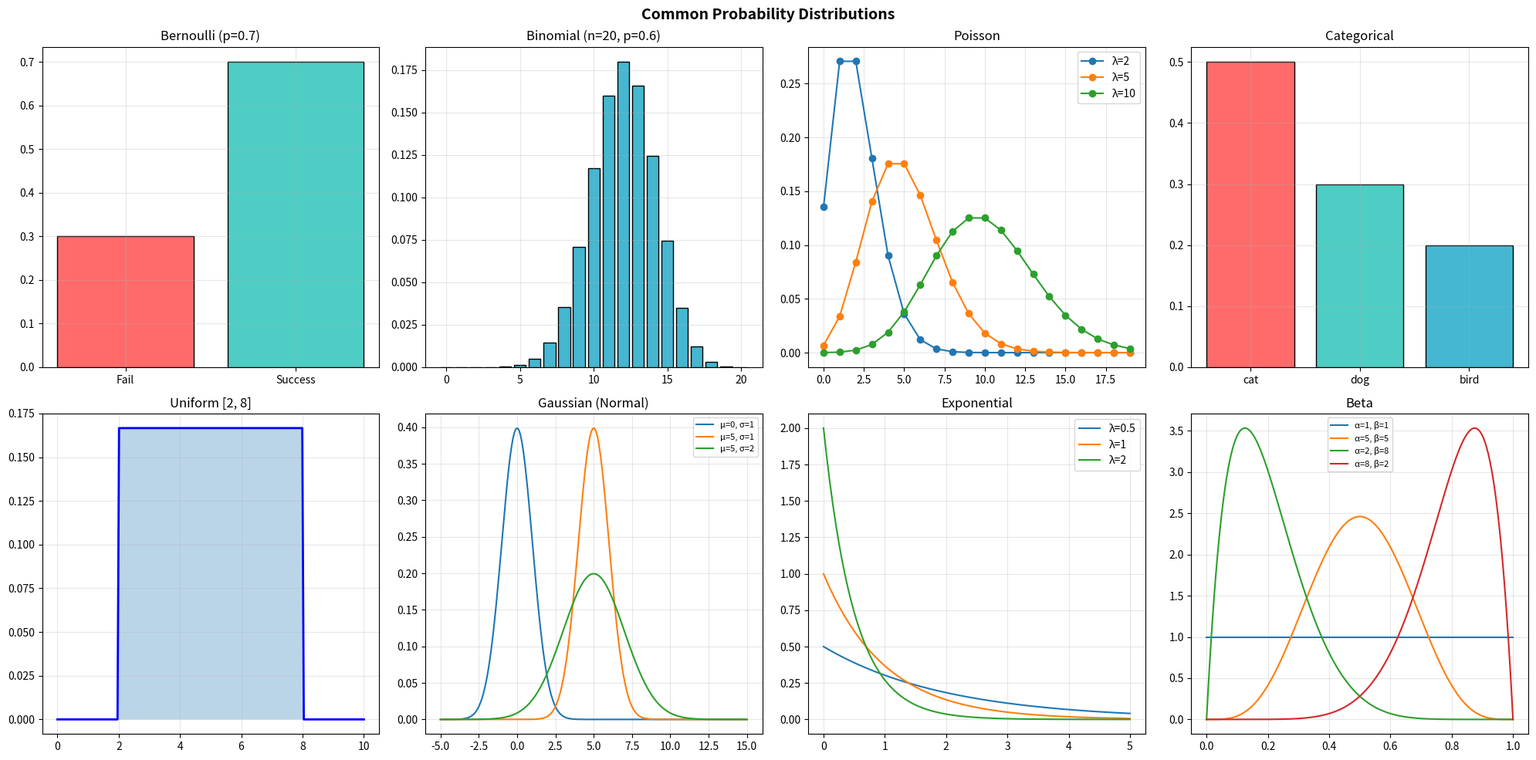

The script that saved this image: (Note: this script raises an exception after producing the figure.)
"""
=============================================================================
PART 2: RANDOM VARIABLES & PROBABILITY DISTRIBUTIONS
=============================================================================

Every ML model either assumes a distribution or learns one.
Understanding distributions is how you pick the right model and loss function.

Topics covered:
  2.1 Discrete Distributions (Bernoulli, Binomial, Poisson, Categorical)
  2.2 Continuous Distributions (Uniform, Gaussian/Normal, Exponential, Beta)
  2.3 The Gaussian (Normal) Distribution -- Deep Dive
  2.4 Multivariate Gaussian
"""

import numpy as np
from scipy import stats
import matplotlib
matplotlib.use('Agg')
import matplotlib.pyplot as plt

print("=" * 70)
print("PART 2: RANDOM VARIABLES & PROBABILITY DISTRIBUTIONS")
print("=" * 70)

# ──────────────────────────────────────────────────────────────────────
# 2.1 DISCRETE DISTRIBUTIONS
# ──────────────────────────────────────────────────────────────────────
print("\n" + "─" * 70)
print("2.1 DISCRETE DISTRIBUTIONS")
print("─" * 70)

# ─── Bernoulli Distribution ─────────────────────────────────────────
# A single coin flip: success (1) or failure (0).
# Parameter: p = probability of success
# ML use: binary classification output

print("\n--- Bernoulli Distribution ---")
p = 0.7  # probability of success
n_trials = 10000
samples = np.random.binomial(1, p, n_trials)  # Bernoulli = Binomial with n=1

print(f"P(success) = {p}")
print(f"Simulated mean (should ≈ {p}): {samples.mean():.4f}")
print(f"Simulated var (should ≈ {p*(1-p):.4f}): {samples.var():.4f}")

# ─── Binomial Distribution ──────────────────────────────────────────
# Number of successes in n independent Bernoulli trials.
# Parameters: n (trials), p (success probability)
# ML use: number of correct predictions in n samples

print("\n--- Binomial Distribution ---")
n, p = 20, 0.6
samples_binom = np.random.binomial(n, p, 10000)

print(f"n={n} trials, p={p}")
print(f"Mean (should ≈ {n*p:.1f}): {samples_binom.mean():.2f}")
print(f"Variance (should ≈ {n*p*(1-p):.2f}): {samples_binom.var():.2f}")

# P(X = k) using scipy
for k in [10, 12, 15]:
    prob = stats.binom.pmf(k, n, p)
    print(f"P(X = {k}) = {prob:.4f}")

# P(X >= 15) using survival function
print(f"P(X >= 15) = {stats.binom.sf(14, n, p):.4f}")

# ─── Poisson Distribution ───────────────────────────────────────────
# Number of events in a fixed interval (time/space).
# Parameter: λ (lambda) = average rate of events
# ML use: count data, rare events, text (word counts)

print("\n--- Poisson Distribution ---")
lam = 5  # average 5 events per interval
samples_poisson = np.random.poisson(lam, 10000)

print(f"λ = {lam}")
print(f"Mean (should ≈ {lam}): {samples_poisson.mean():.2f}")
print(f"Variance (should ≈ {lam}): {samples_poisson.var():.2f}")
print(f"(Poisson: mean = variance = λ)")

# ─── Categorical Distribution ───────────────────────────────────────
# Generalization of Bernoulli to k outcomes.
# ML use: multi-class classification output (softmax gives these probs)

print("\n--- Categorical Distribution ---")
categories = ['cat', 'dog', 'bird']
probabilities = [0.5, 0.3, 0.2]  # must sum to 1

samples_cat = np.random.choice(categories, size=10000, p=probabilities)
print(f"Categories: {categories}")
print(f"True probs: {probabilities}")
print(f"Simulated frequencies:")
for cat, prob in zip(categories, probabilities):
    freq = np.mean(samples_cat == cat)
    print(f"  {cat}: {freq:.3f} (expected {prob})")

# ──────────────────────────────────────────────────────────────────────
# 2.2 CONTINUOUS DISTRIBUTIONS
# ──────────────────────────────────────────────────────────────────────
print("\n" + "─" * 70)
print("2.2 CONTINUOUS DISTRIBUTIONS")
print("─" * 70)

# ─── Uniform Distribution ───────────────────────────────────────────
# All values equally likely in [a, b].
# ML use: random initialization, random search hyperparameters

print("\n--- Uniform Distribution ---")
a, b = 2, 8
samples_uniform = np.random.uniform(a, b, 10000)
print(f"Uniform[{a}, {b}]")
print(f"Mean (should ≈ {(a+b)/2}): {samples_uniform.mean():.2f}")
print(f"Variance (should ≈ {(b-a)**2/12:.2f}): {samples_uniform.var():.2f}")

# ─── Gaussian (Normal) Distribution ─────────────────────────────────
# The most important distribution in all of ML!
# Parameters: μ (mean), σ (standard deviation)
# PDF: f(x) = (1/√(2πσ²)) * exp(-(x-μ)²/(2σ²))

print("\n--- Gaussian (Normal) Distribution ---")
mu, sigma = 5, 2
samples_normal = np.random.normal(mu, sigma, 10000)

print(f"Normal(μ={mu}, σ={sigma})")
print(f"Mean: {samples_normal.mean():.3f}")
print(f"Std:  {samples_normal.std():.3f}")

# The 68-95-99.7 rule (empirical rule)
within_1_sigma = np.mean(np.abs(samples_normal - mu) < 1 * sigma)
within_2_sigma = np.mean(np.abs(samples_normal - mu) < 2 * sigma)
within_3_sigma = np.mean(np.abs(samples_normal - mu) < 3 * sigma)

print(f"\nEmpirical Rule (68-95-99.7):")
print(f"  Within 1σ: {within_1_sigma:.3f} (expected ≈ 0.683)")
print(f"  Within 2σ: {within_2_sigma:.3f} (expected ≈ 0.954)")
print(f"  Within 3σ: {within_3_sigma:.3f} (expected ≈ 0.997)")

# Standard Normal (Z-distribution): μ=0, σ=1
# Any normal can be standardized: Z = (X - μ) / σ
z_scores = (samples_normal - mu) / sigma
print(f"\nStandardized: mean={z_scores.mean():.4f}, std={z_scores.std():.4f}")

# ─── Exponential Distribution ───────────────────────────────────────
# Time between events in a Poisson process.
# Parameter: λ (rate) or 1/λ (scale = mean time between events)
# ML use: survival analysis, time-to-event modeling

print("\n--- Exponential Distribution ---")
lam_exp = 2.0  # rate parameter
samples_exp = np.random.exponential(1/lam_exp, 10000)  # NumPy uses scale=1/λ

print(f"Exponential(λ={lam_exp})")
print(f"Mean (should ≈ {1/lam_exp:.2f}): {samples_exp.mean():.3f}")
print(f"Variance (should ≈ {1/lam_exp**2:.2f}): {samples_exp.var():.3f}")

# ─── Beta Distribution ──────────────────────────────────────────────
# Values in [0, 1] -- perfect for modeling probabilities!
# Parameters: α (alpha), β (beta)
# ML use: Bayesian priors for probabilities, A/B testing

print("\n--- Beta Distribution ---")
configs = [(1, 1, "Uniform prior (no info)"),
           (5, 5, "Symmetric, peaked at 0.5"),
           (2, 8, "Skewed toward 0 (rare events)"),
           (8, 2, "Skewed toward 1 (common events)")]

for alpha, beta, desc in configs:
    samples_beta = np.random.beta(alpha, beta, 10000)
    mean_expected = alpha / (alpha + beta)
    print(f"  Beta(α={alpha}, β={beta}): mean={samples_beta.mean():.3f} "
          f"(expected {mean_expected:.3f}) -- {desc}")

# ─── Visualize All Distributions ────────────────────────────────────

fig, axes = plt.subplots(2, 4, figsize=(20, 10))

# Bernoulli
ax = axes[0, 0]
ax.bar([0, 1], [1-0.7, 0.7], color=['#FF6B6B', '#4ECDC4'], edgecolor='black')
ax.set_title('Bernoulli (p=0.7)')
ax.set_xticks([0, 1])
ax.set_xticklabels(['Fail', 'Success'])

# Binomial
ax = axes[0, 1]
x_binom = np.arange(0, 21)
ax.bar(x_binom, stats.binom.pmf(x_binom, 20, 0.6), color='#45B7D1', edgecolor='black')
ax.set_title('Binomial (n=20, p=0.6)')

# Poisson
ax = axes[0, 2]
x_pois = np.arange(0, 20)
for lam_val in [2, 5, 10]:
    ax.plot(x_pois, stats.poisson.pmf(x_pois, lam_val), 'o-', label=f'λ={lam_val}')
ax.set_title('Poisson')
ax.legend()

# Categorical
ax = axes[0, 3]
ax.bar(categories, probabilities, color=['#FF6B6B', '#4ECDC4', '#45B7D1'], edgecolor='black')
ax.set_title('Categorical')

# Uniform
ax = axes[1, 0]
x_uni = np.linspace(0, 10, 200)
ax.plot(x_uni, stats.uniform.pdf(x_uni, 2, 6), 'b-', linewidth=2)
ax.fill_between(x_uni, stats.uniform.pdf(x_uni, 2, 6), alpha=0.3)
ax.set_title('Uniform [2, 8]')

# Gaussian
ax = axes[1, 1]
x_norm = np.linspace(-5, 15, 200)
for mu_val, sigma_val in [(0, 1), (5, 1), (5, 2)]:
    ax.plot(x_norm, stats.norm.pdf(x_norm, mu_val, sigma_val),
            label=f'μ={mu_val}, σ={sigma_val}')
ax.set_title('Gaussian (Normal)')
ax.legend(fontsize=8)

# Exponential
ax = axes[1, 2]
x_exp = np.linspace(0, 5, 200)
for lam_val in [0.5, 1, 2]:
    ax.plot(x_exp, stats.expon.pdf(x_exp, scale=1/lam_val), label=f'λ={lam_val}')
ax.set_title('Exponential')
ax.legend()

# Beta
ax = axes[1, 3]
x_beta = np.linspace(0, 1, 200)
for a_val, b_val in [(1, 1), (5, 5), (2, 8), (8, 2)]:
    ax.plot(x_beta, stats.beta.pdf(x_beta, a_val, b_val), label=f'α={a_val}, β={b_val}')
ax.set_title('Beta')
ax.legend(fontsize=8)

for ax in axes.flatten():
    ax.grid(True, alpha=0.3)

plt.suptitle('Common Probability Distributions', fontsize=14, fontweight='bold')
plt.tight_layout()
plt.savefig('probability_for_ml/02_distributions_overview.png', dpi=150, bbox_inches='tight')
plt.close()
print(f"\nDistributions overview saved to: 02_distributions_overview.png")

# ──────────────────────────────────────────────────────────────────────
# 2.3 THE GAUSSIAN DISTRIBUTION -- DEEP DIVE
# ──────────────────────────────────────────────────────────────────────
print("\n" + "─" * 70)
print("2.3 THE GAUSSIAN DISTRIBUTION -- DEEP DIVE")
print("─" * 70)

# Why Gaussian is everywhere in ML:
# 1. Central Limit Theorem: averages of anything → Gaussian
# 2. Maximum entropy distribution for given mean and variance
# 3. Many natural phenomena are approximately Gaussian
# 4. Makes math tractable (conjugate prior, closed-form solutions)

# Implementing the Gaussian PDF from scratch
def gaussian_pdf(x, mu, sigma):
    """Compute Gaussian probability density function."""
    coefficient = 1.0 / (sigma * np.sqrt(2 * np.pi))
    exponent = -0.5 * ((x - mu) / sigma) ** 2
    return coefficient * np.exp(exponent)

x = np.linspace(-4, 4, 100)
pdf_manual = gaussian_pdf(x, 0, 1)
pdf_scipy = stats.norm.pdf(x, 0, 1)

print(f"Our Gaussian PDF matches scipy: {np.allclose(pdf_manual, pdf_scipy)}")

# CDF: P(X <= x) -- "what fraction of data falls below x?"
print(f"\nStandard Normal CDF values:")
for z in [-2, -1, 0, 1, 2]:
    print(f"  P(Z <= {z:+d}) = {stats.norm.cdf(z):.4f}")

# Quantiles (inverse CDF) -- used for confidence intervals
print(f"\nQuantiles (inverse CDF):")
for q in [0.025, 0.05, 0.5, 0.95, 0.975]:
    print(f"  {q:.1%} quantile: z = {stats.norm.ppf(q):.4f}")

print(f"\n95% confidence interval: [{stats.norm.ppf(0.025):.3f}, {stats.norm.ppf(0.975):.3f}]")

# ──────────────────────────────────────────────────────────────────────
# 2.4 MULTIVARIATE GAUSSIAN
# ──────────────────────────────────────────────────────────────────────
print("\n" + "─" * 70)
print("2.4 MULTIVARIATE GAUSSIAN")
print("─" * 70)

# The multivariate Gaussian is defined by:
# - Mean vector μ (center of the distribution)
# - Covariance matrix Σ (shape/spread of the distribution)
#
# ML uses: Gaussian Mixture Models, LDA, Kalman filters, GPs

mu = np.array([1, 2])
cov = np.array([[2.0, 0.8],
                [0.8, 1.0]])

# Sample from multivariate Gaussian
np.random.seed(42)
samples_2d = np.random.multivariate_normal(mu, cov, 1000)

print(f"Mean vector μ: {mu}")
print(f"Covariance matrix Σ:\n{cov}")
print(f"\nSampled mean: {samples_2d.mean(axis=0).round(3)}")
print(f"Sampled covariance:\n{np.cov(samples_2d, rowvar=False).round(3)}")

# Compute PDF at a point
point = np.array([1, 2])
pdf_value = stats.multivariate_normal.pdf(point, mu, cov)
print(f"\nPDF at {point}: {pdf_value:.6f}")

# Mahalanobis distance: "how far is a point from the distribution?"
# Accounts for the covariance structure (unlike Euclidean distance)
from scipy.spatial.distance import mahalanobis

cov_inv = np.linalg.inv(cov)
point1 = np.array([1, 2])  # at the mean
point2 = np.array([4, 4])  # far from mean

d1 = mahalanobis(point1, mu, cov_inv)
d2 = mahalanobis(point2, mu, cov_inv)
print(f"\nMahalanobis distance:")
print(f"  Point {point1} (at mean): {d1:.4f}")
print(f"  Point {point2} (far away): {d2:.4f}")

# Visualize multivariate Gaussian
fig, axes = plt.subplots(1, 3, figsize=(18, 5))

# Scatter plot
axes[0].scatter(samples_2d[:, 0], samples_2d[:, 1], alpha=0.3, s=10)
axes[0].plot(mu[0], mu[1], 'r+', markersize=20, markeredgewidth=3)
axes[0].set_title('Samples from 2D Gaussian')
axes[0].set_xlabel('X1')
axes[0].set_ylabel('X2')
axes[0].set_aspect('equal')
axes[0].grid(True, alpha=0.3)

# Different covariance structures
configs = [
    (np.array([[1, 0], [0, 1]]), "Identity (uncorrelated)"),
    (np.array([[2, 1.5], [1.5, 2]]), "Positive correlation"),
    (np.array([[2, -1.5], [-1.5, 2]]), "Negative correlation"),
]

for idx, (cov_i, title) in enumerate(configs):
    samples_i = np.random.multivariate_normal([0, 0], cov_i, 500)
    axes[idx].scatter(samples_i[:, 0], samples_i[:, 1], alpha=0.4, s=10)
    axes[idx].set_title(title)
    axes[idx].set_xlim(-5, 5)
    axes[idx].set_ylim(-5, 5)
    axes[idx].set_aspect('equal')
    axes[idx].grid(True, alpha=0.3)

plt.suptitle('Multivariate Gaussian -- Effect of Covariance', fontsize=13, fontweight='bold')
plt.tight_layout()
plt.savefig('probability_for_ml/02_multivariate_gaussian.png', dpi=150, bbox_inches='tight')
plt.close()
print(f"\nMultivariate Gaussian plot saved to: 02_multivariate_gaussian.png")

print("\n" + "=" * 70)
print("PART 2 COMPLETE -- You now understand probability distributions!")
print("Key takeaways:")
print("  - Bernoulli/Binomial → binary/count classification outcomes")
print("  - Poisson → count data, rare events")
print("  - Gaussian → most common assumption in ML (CLT, tractability)")
print("  - Beta → Bayesian priors for probabilities")
print("  - Multivariate Gaussian → covariance captures feature relationships")
print("=" * 70)
